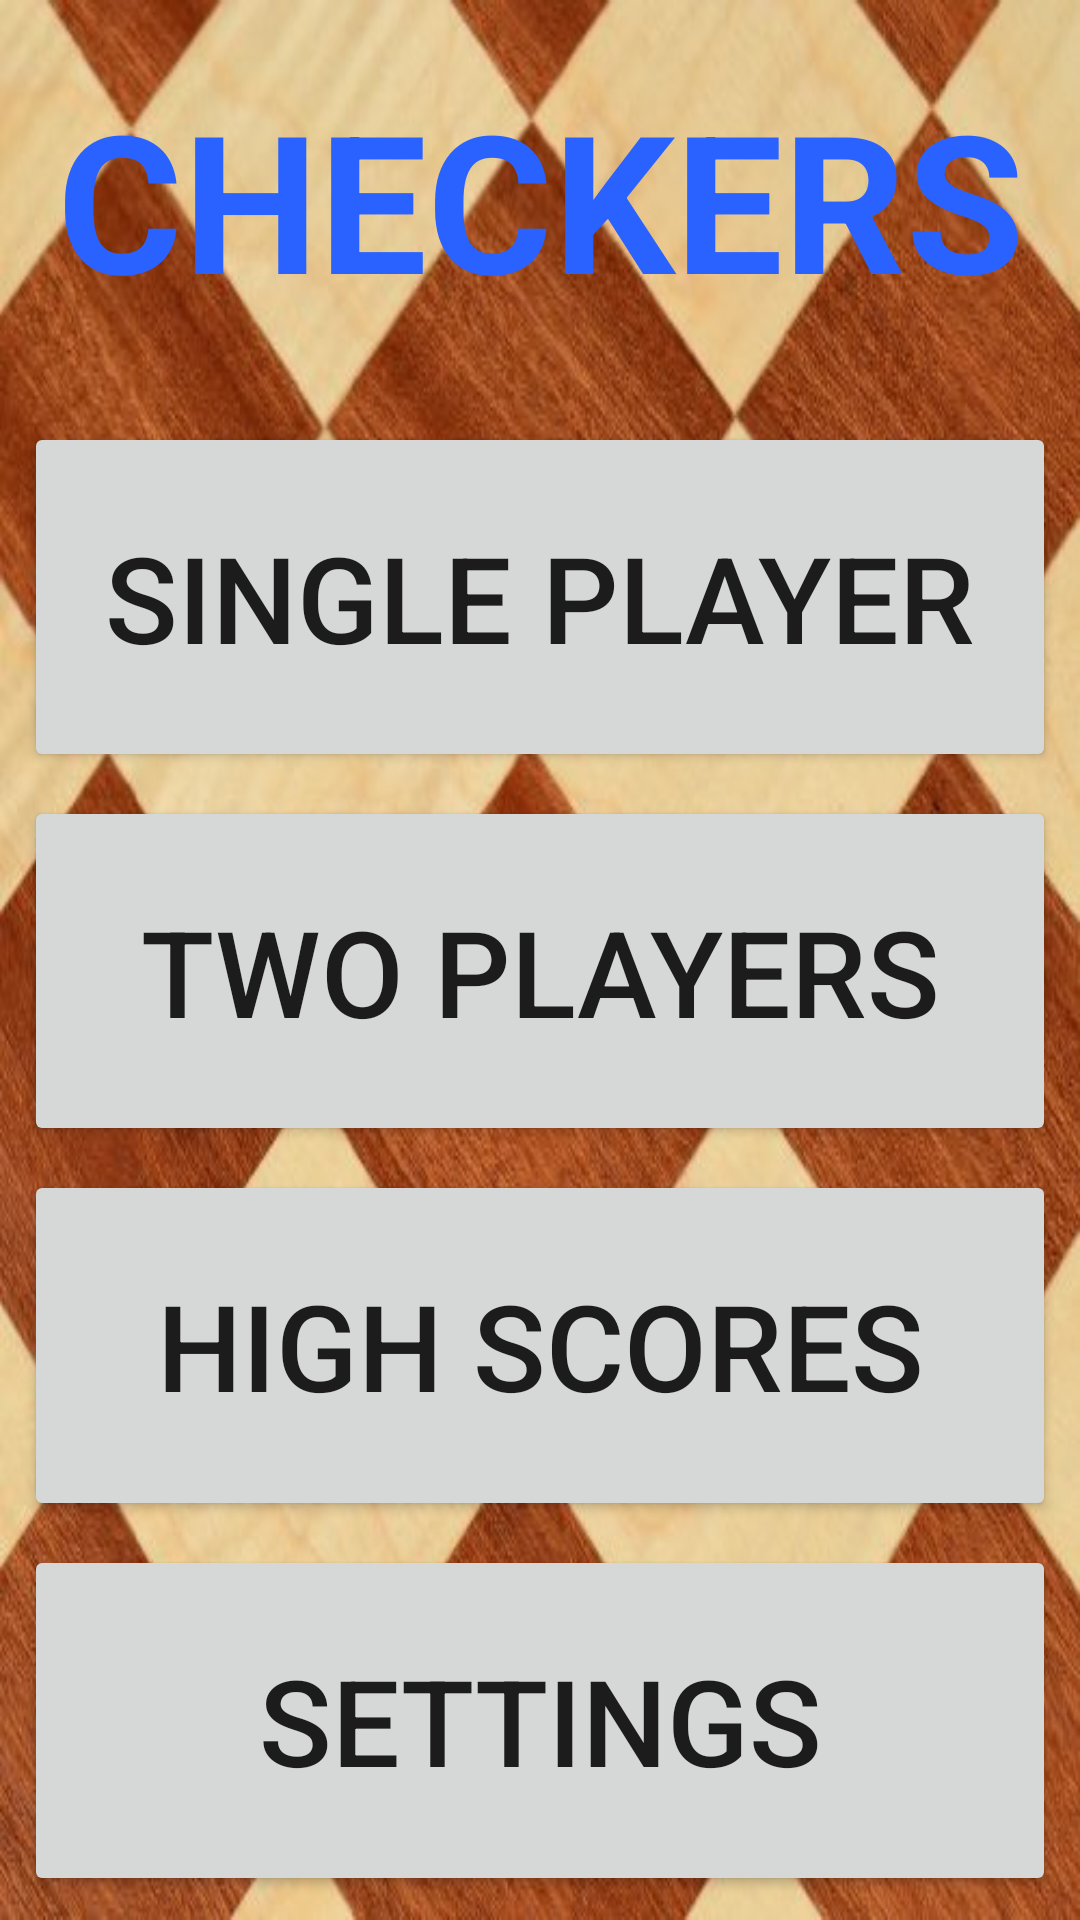

Reconstruct the res/layout file that produces this screen, plus the resources it refers to.
<!-- AndroidManifest.xml: application theme AppTheme.NoActionBar -->
<!-- res/layout/main_menu.xml -->
<?xml version="1.0" encoding="utf-8"?>

<LinearLayout xmlns:android="http://schemas.android.com/apk/res/android"
    xmlns:tools="http://schemas.android.com/tools"
    android:layout_width="match_parent"
    android:layout_height="match_parent"
    android:background="@drawable/checker_board_background"
    android:orientation="vertical"
    android:paddingBottom="@dimen/vertical_padding"
    android:paddingLeft="@dimen/horizontal_padding"
    android:paddingRight="@dimen/horizontal_padding"
    android:paddingTop="@dimen/vertical_padding"
    tools:context="com.gmail.amaarquadri.checkers.ui.MainMenu">

    <TextView
        android:layout_width="match_parent"
        android:layout_height="0dp"
        android:layout_marginBottom="@dimen/large_margin"
        android:layout_weight="1"
        android:gravity="center"
        android:text="@string/app_name"
        android:textAllCaps="true"
        android:textColor="@color/title_colour"
        android:textSize="@dimen/title_size"
        android:textStyle="bold" />

    <Button
        android:layout_width="match_parent"
        android:layout_height="0dp"
        android:layout_marginBottom="@dimen/small_margin"
        android:layout_weight="1"
        android:onClick="startSinglePlayerGameSetup"
        android:text="@string/single_player"
        android:textSize="@dimen/large_text_size" />

    <Button
        android:layout_width="match_parent"
        android:layout_height="0dp"
        android:layout_marginBottom="@dimen/small_margin"
        android:layout_weight="1"
        android:onClick="startTwoPlayerGame"
        android:text="@string/two_player"
        android:textSize="@dimen/large_text_size" />

    <Button
        android:layout_width="match_parent"
        android:layout_height="0dp"
        android:layout_marginBottom="@dimen/small_margin"
        android:layout_weight="1"
        android:onClick="viewHighScores"
        android:text="@string/high_scores"
        android:textSize="@dimen/large_text_size" />

    <Button
        android:layout_width="match_parent"
        android:layout_height="0dp"
        android:layout_weight="1"
        android:onClick="editSettings"
        android:text="@string/settings"
        android:textSize="@dimen/large_text_size" />
</LinearLayout>
<!-- resources referenced by this layout -->
<resources>
  <color name="title_colour">#2962FF</color>
  <dimen name="horizontal_padding">8dp</dimen>
  <dimen name="large_margin">16dp</dimen>
  <dimen name="large_text_size">40sp</dimen>
  <dimen name="small_margin">8dp</dimen>
  <dimen name="title_size">64sp</dimen>
  <dimen name="vertical_padding">8dp</dimen>
  <!-- drawable checker_board_background: png bitmap (drawable, 510801 bytes) -->
  <string name="app_name">Checkers</string>
  <string name="high_scores">High Scores</string>
  <string name="settings">Settings</string>
  <string name="single_player">Single Player</string>
  <string name="two_player">Two Players</string>
  <style name="AppTheme.NoActionBar">
          <item name="windowActionBar">false</item>
          <item name="windowNoTitle">true</item>
      </style>
</resources>
